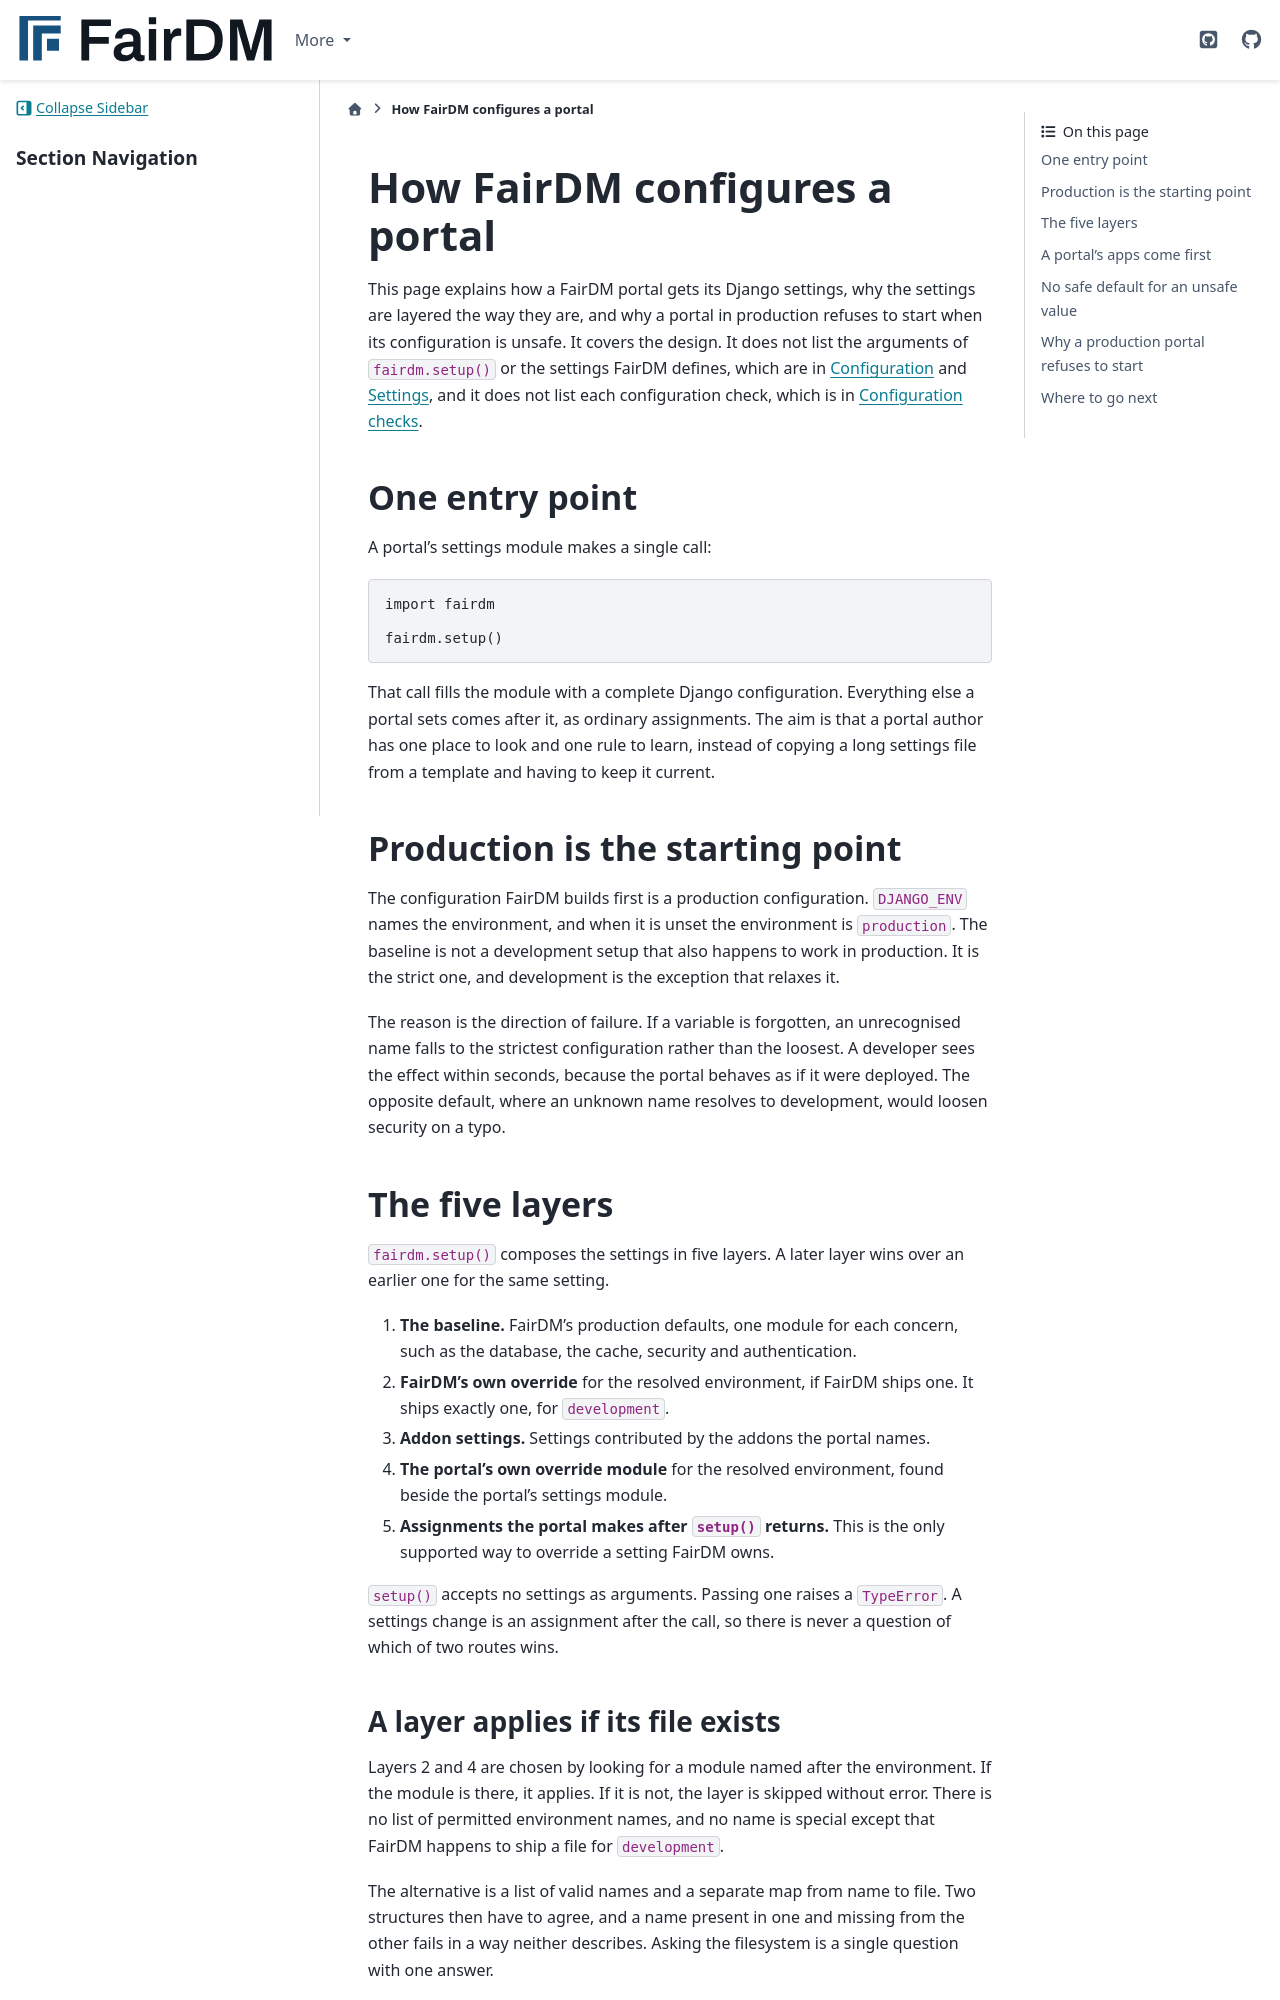

repository: FAIR-DM/fairdm · page: 0.4/explanation/how-fairdm-configures-a-portal.html · generator: sphinx

# How FairDM configures a portal

This page explains how a FairDM portal gets its Django settings, why the settings are layered the way they are, and why a portal in production refuses to start when its configuration is unsafe. It covers the design. It does not list the arguments of `fairdm.setup()` or the settings FairDM defines, which are in [Configuration](../developers/reference/configuration.md) and [Settings](../developers/reference/settings.md), and it does not list each configuration check, which is in [Configuration checks](../administrators/reference/configuration-checks.md).

## One entry point

A portal's settings module makes a single call:

```python
import fairdm

fairdm.setup()
```

That call fills the module with a complete Django configuration. Everything else a portal sets comes after it, as ordinary assignments. The aim is that a portal author has one place to look and one rule to learn, instead of copying a long settings file from a template and having to keep it current.

## Production is the starting point

The configuration FairDM builds first is a production configuration. `DJANGO_ENV` names the environment, and when it is unset the environment is `production`. The baseline is not a development setup that also happens to work in production. It is the strict one, and development is the exception that relaxes it.

The reason is the direction of failure. If a variable is forgotten, an unrecognised name falls to the strictest configuration rather than the loosest. A developer sees the effect within seconds, because the portal behaves as if it were deployed. The opposite default, where an unknown name resolves to development, would loosen security on a typo.

## The five layers

`fairdm.setup()` composes the settings in five layers. A later layer wins over an earlier one for the same setting.

1. **The baseline.** FairDM's production defaults, one module for each concern, such as the database, the cache, security and authentication.
2. **FairDM's own override** for the resolved environment, if FairDM ships one. It ships exactly one, for `development`.
3. **Addon settings.** Settings contributed by the addons the portal names.
4. **The portal's own override module** for the resolved environment, found beside the portal's settings module.
5. **Assignments the portal makes after `setup()` returns.** This is the only supported way to override a setting FairDM owns.

`setup()` accepts no settings as arguments. Passing one raises a `TypeError`. A settings change is an assignment after the call, so there is never a question of which of two routes wins.
